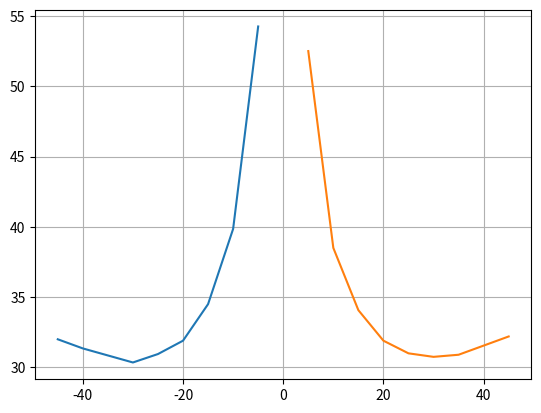

The matplotlib source for this figure:
import matplotlib.pyplot as plt
import numpy as np

tp= np.array([52.5, 38.5, 34.07, 31.9, 31, 30.75, 30.9, 31.55, 32.2])
rp= np.array([5, 10, 15, 20, 25, 30, 35, 40, 45])

tn= np.array([54.25, 39.85, 34.5, 31.9, 30.95, 30.35, 30.85, 31.35, 32])
rn= np.array([-5, -10, -15, -20, -25, -30, -35, -40, -45])

plt.plot(rn,tn)
plt.plot(rp,tp)

plt.plot()

plt.grid()

plt.show()